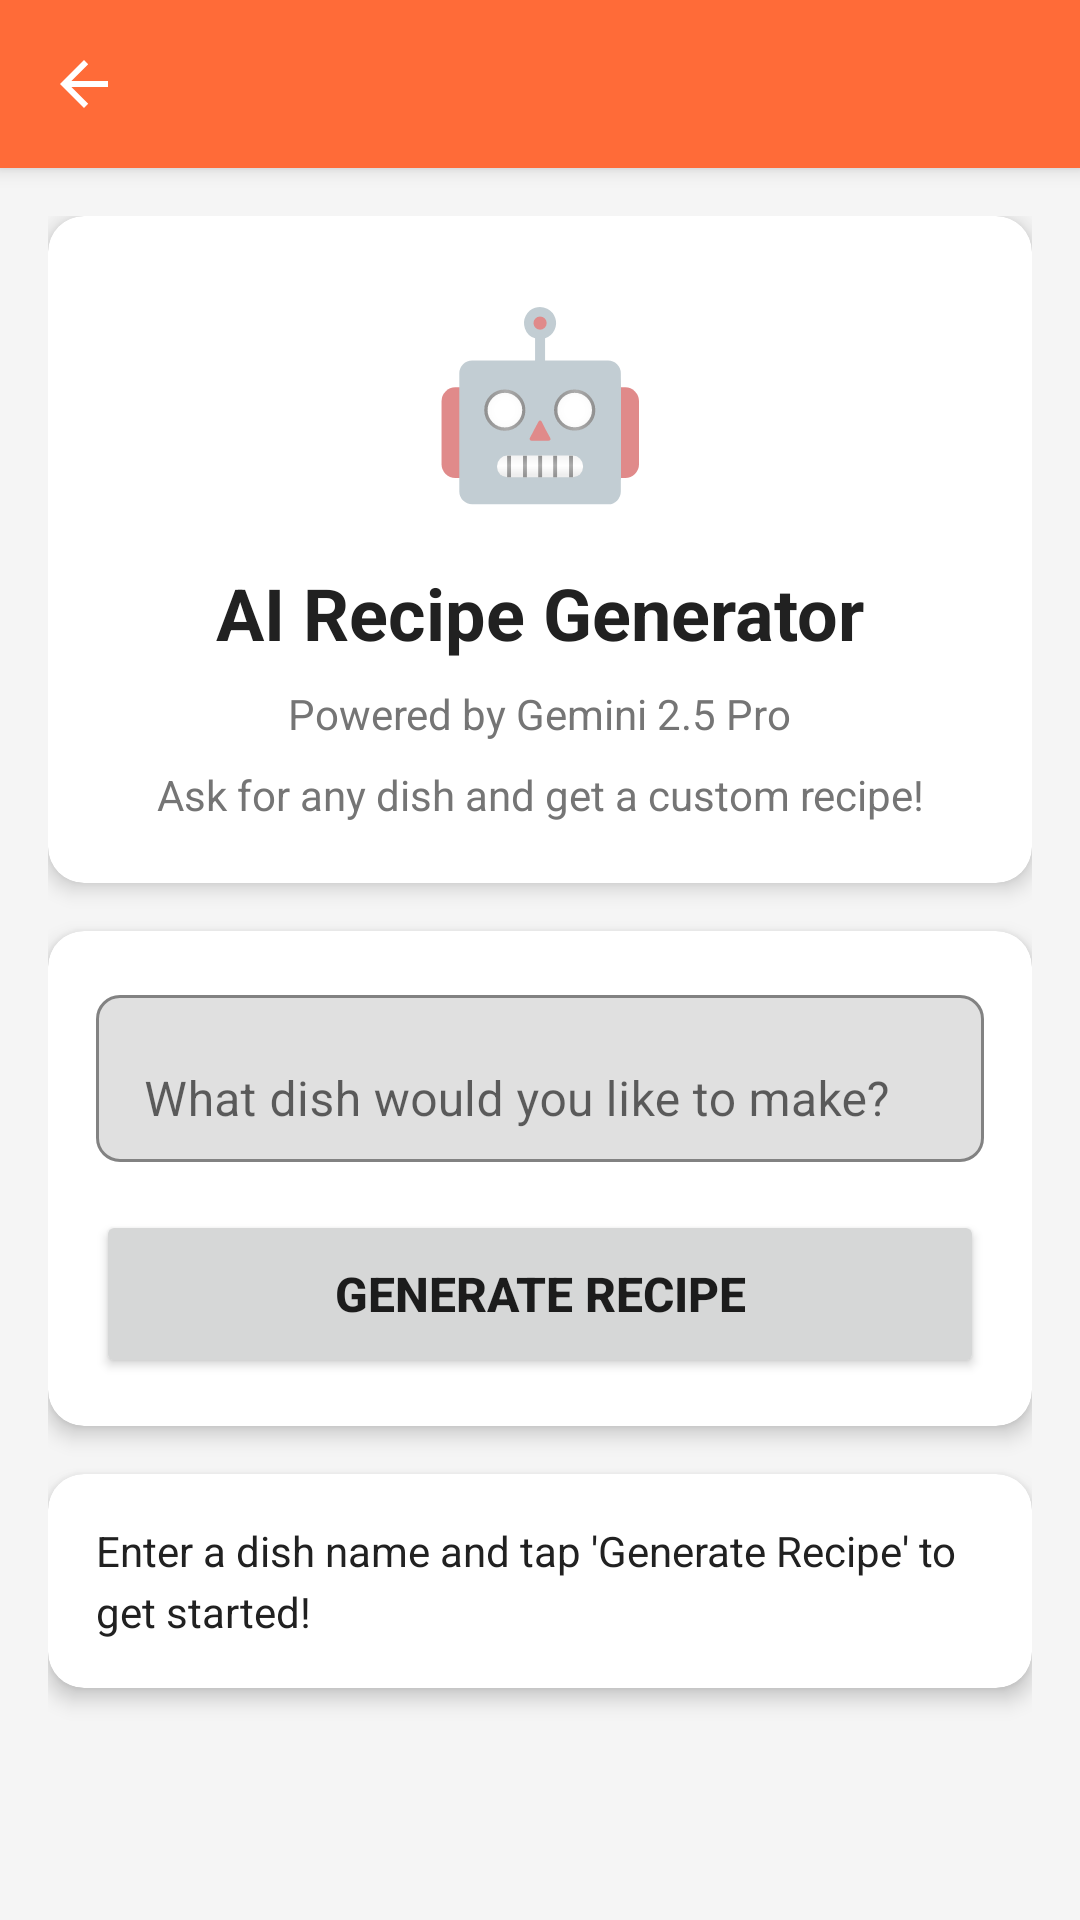

Produce the Android XML layout that renders to this screen, including the resource entries it uses.
<!-- AndroidManifest.xml: application theme Theme.MyApplication -->
<!-- res/layout/activity_ai_recipe.xml -->
<?xml version="1.0" encoding="utf-8"?>
<androidx.coordinatorlayout.widget.CoordinatorLayout
    xmlns:android="http://schemas.android.com/apk/res/android"
    xmlns:app="http://schemas.android.com/apk/res-auto"
    android:layout_width="match_parent"
    android:layout_height="match_parent"
    android:background="@color/background">

    <com.google.android.material.appbar.AppBarLayout
        android:id="@+id/appBarLayout"
        android:layout_width="match_parent"
        android:layout_height="wrap_content"
        android:theme="@style/ThemeOverlay.AppCompat.Dark.ActionBar">

        <androidx.appcompat.widget.Toolbar
            android:id="@+id/toolbar"
            android:layout_width="match_parent"
            android:layout_height="?attr/actionBarSize"
            android:background="?attr/colorPrimary"
            app:titleTextColor="@color/white"
            app:navigationIcon="?attr/homeAsUpIndicator" />

    </com.google.android.material.appbar.AppBarLayout>

    <androidx.core.widget.NestedScrollView
        android:layout_width="match_parent"
        android:layout_height="match_parent"
        app:layout_behavior="@string/appbar_scrolling_view_behavior">

        <LinearLayout
            android:layout_width="match_parent"
            android:layout_height="wrap_content"
            android:orientation="vertical"
            android:padding="16dp">

            
            <com.google.android.material.card.MaterialCardView
                android:layout_width="match_parent"
                android:layout_height="wrap_content"
                app:cardElevation="4dp"
                app:cardCornerRadius="12dp"
                app:cardBackgroundColor="@color/card_background">

                <LinearLayout
                    android:layout_width="match_parent"
                    android:layout_height="wrap_content"
                    android:orientation="vertical"
                    android:padding="20dp"
                    android:gravity="center">

                    <TextView
                        android:layout_width="wrap_content"
                        android:layout_height="wrap_content"
                        android:text="🤖"
                        android:textSize="60sp"
                        android:layout_marginBottom="16dp" />

                    <TextView
                        android:layout_width="wrap_content"
                        android:layout_height="wrap_content"
                        android:text="AI Recipe Generator"
                        android:textSize="24sp"
                        android:textStyle="bold"
                        android:textColor="@color/text_primary"
                        android:layout_marginBottom="8dp" />

                    <TextView
                        android:layout_width="wrap_content"
                        android:layout_height="wrap_content"
                        android:text="Powered by Gemini 2.5 Pro"
                        android:textSize="14sp"
                        android:textColor="@color/text_secondary"
                        android:layout_marginBottom="8dp" />

                    <TextView
                        android:layout_width="wrap_content"
                        android:layout_height="wrap_content"
                        android:text="Ask for any dish and get a custom recipe!"
                        android:textSize="14sp"
                        android:textColor="@color/text_secondary"
                        android:textAlignment="center" />

                </LinearLayout>

            </com.google.android.material.card.MaterialCardView>

            
            <com.google.android.material.card.MaterialCardView
                android:layout_width="match_parent"
                android:layout_height="wrap_content"
                android:layout_marginTop="16dp"
                app:cardElevation="4dp"
                app:cardCornerRadius="12dp"
                app:cardBackgroundColor="@color/card_background">

                <LinearLayout
                    android:layout_width="match_parent"
                    android:layout_height="wrap_content"
                    android:orientation="vertical"
                    android:padding="16dp">

                    <com.google.android.material.textfield.TextInputLayout
                        android:layout_width="match_parent"
                        android:layout_height="wrap_content"
                        android:hint="What dish would you like to make?"
                        app:boxBackgroundMode="outline"
                        app:boxCornerRadiusTopStart="8dp"
                        app:boxCornerRadiusTopEnd="8dp"
                        app:boxCornerRadiusBottomStart="8dp"
                        app:boxCornerRadiusBottomEnd="8dp">

                        <com.google.android.material.textfield.TextInputEditText
                            android:id="@+id/dishNameInput"
                            android:layout_width="match_parent"
                            android:layout_height="wrap_content"
                            android:inputType="text"
                            android:maxLines="1" />

                    </com.google.android.material.textfield.TextInputLayout>

                    <Button
                        android:id="@+id/generateButton"
                        android:layout_width="match_parent"
                        android:layout_height="56dp"
                        android:layout_marginTop="16dp"
                        android:text="Generate Recipe"
                        android:textSize="16sp"
                        android:textStyle="bold"
                        app:cornerRadius="8dp" />

                    <ProgressBar
                        android:id="@+id/progressBar"
                        android:layout_width="wrap_content"
                        android:layout_height="wrap_content"
                        android:layout_gravity="center"
                        android:layout_marginTop="16dp"
                        android:visibility="gone" />

                </LinearLayout>

            </com.google.android.material.card.MaterialCardView>

            
            <com.google.android.material.card.MaterialCardView
                android:layout_width="match_parent"
                android:layout_height="wrap_content"
                android:layout_marginTop="16dp"
                android:layout_marginBottom="16dp"
                app:cardElevation="4dp"
                app:cardCornerRadius="12dp"
                app:cardBackgroundColor="@color/card_background">

                <ScrollView
                    android:layout_width="match_parent"
                    android:layout_height="wrap_content"
                    android:maxHeight="400dp">

                    <TextView
                        android:id="@+id/resultTextView"
                        android:layout_width="match_parent"
                        android:layout_height="wrap_content"
                        android:padding="16dp"
                        android:text="Enter a dish name and tap 'Generate Recipe' to get started!"
                        android:textSize="14sp"
                        android:textColor="@color/text_primary"
                        android:lineSpacingExtra="4dp" />

                </ScrollView>

            </com.google.android.material.card.MaterialCardView>

        </LinearLayout>

    </androidx.core.widget.NestedScrollView>

</androidx.coordinatorlayout.widget.CoordinatorLayout>
<!-- resources referenced by this layout -->
<resources>
  <color name="background">#F5F5F5</color>
  <color name="card_background">#FFFFFF</color>
  <color name="text_primary">#212121</color>
  <color name="text_secondary">#757575</color>
  <color name="white">#FFFFFFFF</color>
  <style name="Theme.MyApplication" parent="Theme.MaterialComponents.DayNight.NoActionBar">
          
          <item name="colorPrimary">@color/primary</item>
          <item name="colorPrimaryVariant">@color/primary_dark</item>
          <item name="colorOnPrimary">@color/white</item>
          
          <item name="colorSecondary">@color/accent</item>
          <item name="colorSecondaryVariant">@color/accent</item>
          <item name="colorOnSecondary">@color/white</item>
          
          <item name="android:statusBarColor">?attr/colorPrimaryVariant</item>
          
          <item name="android:windowBackground">@color/background</item>
          
      </style>
  <color name="primary">#FF6B38</color>
  <color name="primary_dark">#E85A2A</color>
  <color name="accent">#4CAF50</color>
</resources>
